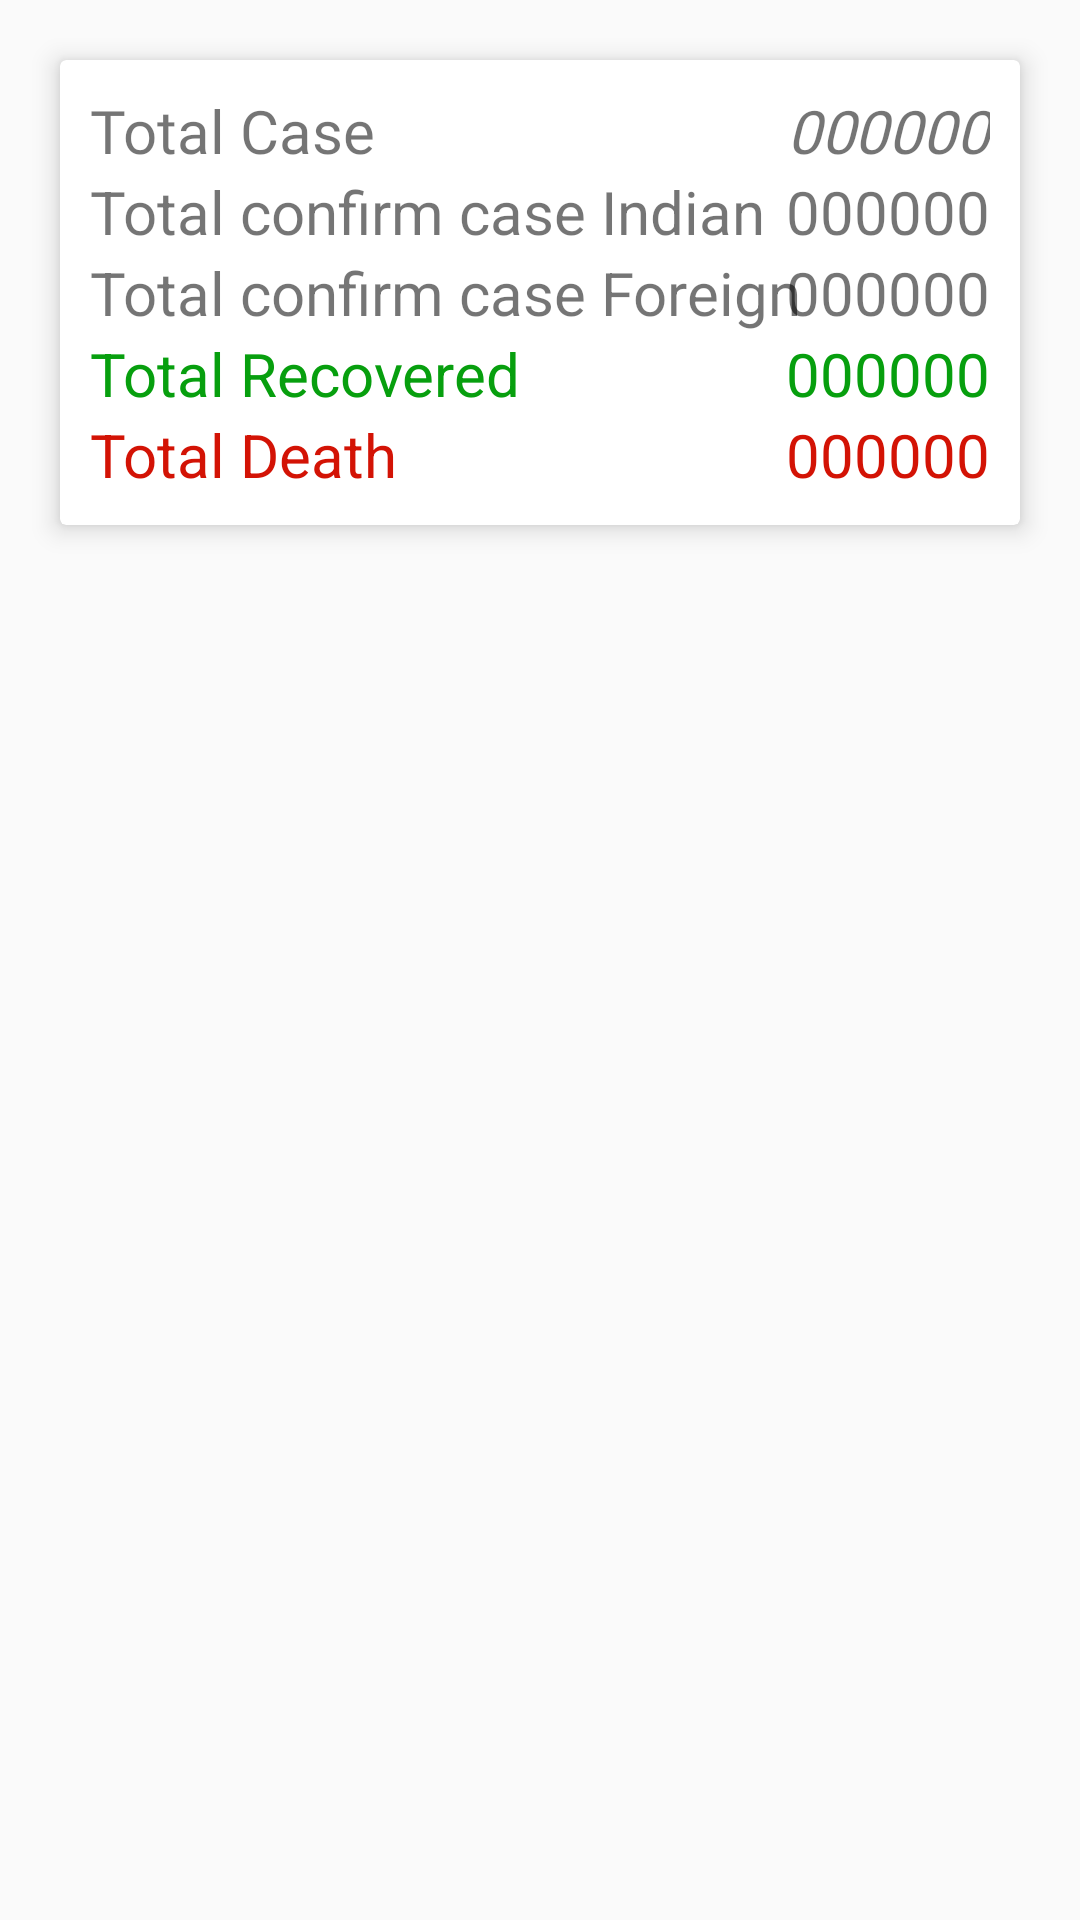

The Android layout XML behind this screen, and the referenced resources:
<!-- AndroidManifest.xml: application theme AppTheme -->
<!-- res/layout/activity_india.xml -->
<?xml version="1.0" encoding="utf-8"?>
<LinearLayout xmlns:android="http://schemas.android.com/apk/res/android"
    xmlns:tools="http://schemas.android.com/tools"
    android:layout_width="match_parent"
    android:layout_height="match_parent"
    android:orientation="vertical"
    xmlns:app="http://schemas.android.com/apk/res-auto"
    tools:context=".IndiaActivity">




    <androidx.cardview.widget.CardView
        android:layout_width="match_parent"
        android:layout_height="wrap_content"
        android:layout_margin="20dp"

        app:cardElevation="5dp"


        >



        <RelativeLayout
            android:layout_width="match_parent"
            android:layout_height="match_parent"
            android:padding="10dp"
            >


            <TextView
                android:layout_width="wrap_content"
                android:layout_height="wrap_content"
                android:fontFamily="@font/lato_bold"
                android:text="Total Case"
                android:textSize="20sp">

            </TextView>

            <TextView
                android:layout_width="wrap_content"
                android:layout_height="wrap_content"
                android:text="000000"
                android:textSize="20sp"
                android:textStyle="italic"
                android:id="@+id/totalCaseInd"
                android:layout_alignParentRight="true"
                android:fontFamily="@font/lato_bold"
                >

            </TextView>

            <TextView
                android:layout_width="wrap_content"
                android:layout_height="wrap_content"
                android:layout_below="@+id/totalCaseInd"
                android:text="Total confirm case Indian"
                android:textSize="20sp"
                >

            </TextView>



            <TextView
                android:layout_width="wrap_content"
                android:layout_height="wrap_content"
                android:layout_below="@+id/totalCaseInd"
                android:text="000000"
                android:id="@+id/totalConfCaseInd"
                android:layout_alignParentRight="true"
                android:textSize="20sp"
                >

            </TextView>



            <TextView
                android:layout_width="wrap_content"
                android:layout_height="wrap_content"
                android:layout_below="@+id/totalConfCaseInd"
                android:text="Total confirm case Foreign"
                android:textSize="20sp"
                >

            </TextView>



            <TextView
                android:layout_width="wrap_content"
                android:layout_height="wrap_content"
                android:layout_below="@+id/totalConfCaseInd"
                android:text="000000"
                android:id="@+id/totalConfCaseFor"
                android:layout_alignParentRight="true"
                android:textSize="20sp"
                >

            </TextView>



            <TextView
                android:layout_width="wrap_content"
                android:layout_height="wrap_content"
                android:layout_below="@+id/totalConfCaseFor"
                android:text="Total Recovered"
                android:textColor="@color/greenColor"
                android:textSize="20sp"
                >

            </TextView>



            <TextView
                android:layout_width="wrap_content"
                android:layout_height="wrap_content"
                android:layout_below="@+id/totalConfCaseFor"
                android:text="000000"
                android:id="@+id/totalCaseRec"

                android:textColor="@color/greenColor"

                android:layout_alignParentRight="true"
                android:textSize="20sp"
                >

            </TextView>




            <TextView
                android:layout_width="wrap_content"
                android:layout_height="wrap_content"
                android:layout_below="@+id/totalCaseRec"
                android:text="Total Death"
                android:textColor="@color/redColor"
                android:textSize="20sp"
                >

            </TextView>



            <TextView
                android:layout_width="wrap_content"
                android:layout_height="wrap_content"
                android:layout_below="@+id/totalCaseRec"
                android:text="000000"
                android:id="@+id/totalDeathInd"

                android:textColor="@color/redColor"

                android:layout_alignParentRight="true"
                android:textSize="20sp"
                >

            </TextView>

        </RelativeLayout>


    </androidx.cardview.widget.CardView>


    <LinearLayout
        android:layout_width="match_parent"
        android:layout_height="match_parent"
        android:orientation="vertical"
        android:layout_margin="10dp"
        android:background="@drawable/back_solid"
        >


        <androidx.recyclerview.widget.RecyclerView
            android:layout_width="match_parent"
            android:layout_height="match_parent"
            android:id="@+id/recyclerView"
            >

        </androidx.recyclerview.widget.RecyclerView>

    </LinearLayout>



</LinearLayout>
<!-- resources referenced by this layout -->
<resources>
  <color name="greenColor">#079F0E</color>
  <color name="redColor">#D31305</color>
  <style name="AppTheme" parent="Theme.AppCompat.Light.NoActionBar">
          
          <item name="colorPrimary">@color/colorPrimary</item>
          <item name="colorPrimaryDark">@color/colorPrimaryDark</item>
          <item name="colorAccent">@color/colorAccent</item>
      </style>
  <color name="colorPrimary">#6200EE</color>
  <color name="colorPrimaryDark">#3700B3</color>
  <color name="colorAccent">#03DAC5</color>
</resources>
